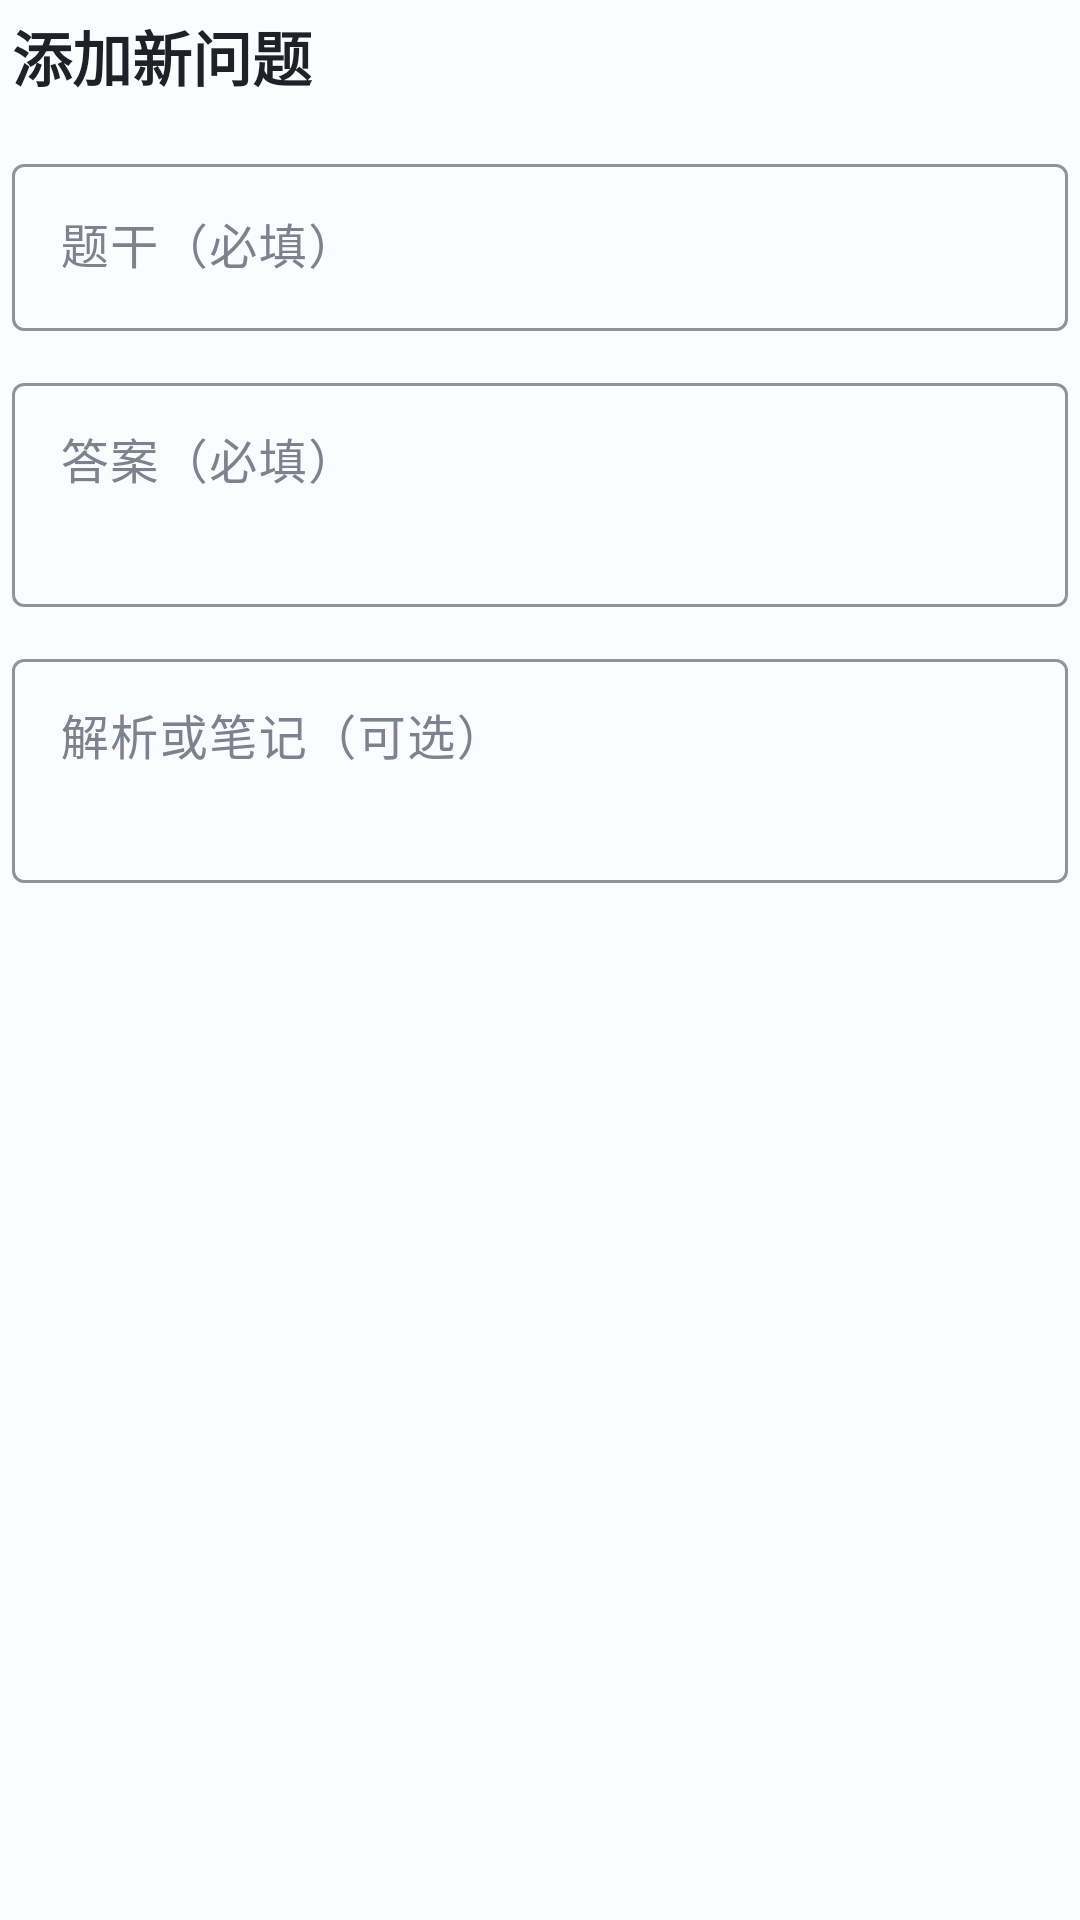

The Android layout XML behind this screen, and the referenced resources:
<!-- AndroidManifest.xml: application theme Theme.EXAMREBORN -->
<!-- res/layout/dialog_add_question.xml -->
<?xml version="1.0" encoding="utf-8"?>
<ScrollView xmlns:android="http://schemas.android.com/apk/res/android"
    xmlns:app="http://schemas.android.com/apk/res-auto"
    android:layout_width="match_parent"
    android:layout_height="wrap_content"
    android:scrollbars="none">

    <LinearLayout
        android:layout_width="match_parent"
        android:layout_height="wrap_content"
        android:orientation="vertical"
        android:paddingStart="4dp"
        android:paddingTop="4dp"
        android:paddingEnd="4dp">

        <TextView
            android:layout_width="wrap_content"
            android:layout_height="wrap_content"
            android:text="@string/dialog_add_question"
            android:textColor="@color/text_primary"
            android:textSize="20sp"
            android:textStyle="bold" />

        <com.google.android.material.textfield.TextInputLayout
            android:id="@+id/tilQuestionTitle"
            style="@style/Widget.EXAMREBORN.TextField"
            android:layout_width="match_parent"
            android:layout_height="wrap_content"
            android:layout_marginTop="16dp"
            android:hint="@string/hint_question_title">

            <com.google.android.material.textfield.TextInputEditText
                android:id="@+id/etQuestionTitle"
                android:layout_width="match_parent"
                android:layout_height="wrap_content"
                android:inputType="text"
                android:maxLines="1" />
        </com.google.android.material.textfield.TextInputLayout>

        <com.google.android.material.textfield.TextInputLayout
            style="@style/Widget.EXAMREBORN.TextField"
            android:layout_width="match_parent"
            android:layout_height="wrap_content"
            android:layout_marginTop="12dp"
            android:hint="@string/hint_question_answer">

            <com.google.android.material.textfield.TextInputEditText
                android:id="@+id/etQuestionAnswer"
                android:layout_width="match_parent"
                android:layout_height="wrap_content"
                android:gravity="top|start"
                android:inputType="textMultiLine"
                android:minLines="2" />
        </com.google.android.material.textfield.TextInputLayout>

        <com.google.android.material.textfield.TextInputLayout
            style="@style/Widget.EXAMREBORN.TextField"
            android:layout_width="match_parent"
            android:layout_height="wrap_content"
            android:layout_marginTop="12dp"
            android:hint="@string/hint_question_note">

            <com.google.android.material.textfield.TextInputEditText
                android:id="@+id/etQuestionNote"
                android:layout_width="match_parent"
                android:layout_height="wrap_content"
                android:gravity="top|start"
                android:inputType="textMultiLine"
                android:minLines="2" />
        </com.google.android.material.textfield.TextInputLayout>

    </LinearLayout>
</ScrollView>
<!-- resources referenced by this layout -->
<resources>
  <color name="text_primary">#1F2028</color>
  <string name="dialog_add_question">添加新问题</string>
  <string name="hint_question_answer">答案（必填）</string>
  <string name="hint_question_note">解析或笔记（可选）</string>
  <string name="hint_question_title">题干（必填）</string>
  <style name="Widget.EXAMREBORN.TextField" parent="Widget.Material3.TextInputLayout.OutlinedBox">
          <item name="boxBackgroundColor">@android:color/transparent</item>
          <item name="boxStrokeColor">@color/brand_indigo</item>
          <item name="boxStrokeWidth">1dp</item>
          <item name="boxStrokeWidthFocused">2dp</item>
          <item name="hintTextColor">@color/brand_indigo</item>
          <item name="android:textColorHint">@color/text_secondary</item>
      </style>
  <style name="Theme.EXAMREBORN" parent="Base.Theme.EXAMREBORN" />
  <color name="brand_indigo">#3B44B5</color>
  <color name="text_secondary">#7E828F</color>
  <style name="Base.Theme.EXAMREBORN" parent="Theme.Material3.Light.NoActionBar">
          <item name="colorPrimary">@color/brand_indigo</item>
          <item name="colorOnPrimary">@color/white</item>
          <item name="colorSecondary">@color/brand_indigo_deep</item>
          <item name="colorAccent">@color/brand_indigo</item>
          <item name="android:textColorPrimary">@color/text_primary</item>
          <item name="android:windowBackground">@color/mesh_base</item>
          <item name="materialAlertDialogTheme">@style/ThemeOverlay.EXAMREBORN.Dialog</item>
      </style>
  <color name="white">#FFFFFFFF</color>
  <color name="brand_indigo_deep">#2B3190</color>
  <color name="mesh_base">#FBFCFF</color>
  <style name="ThemeOverlay.EXAMREBORN.Dialog" parent="ThemeOverlay.Material3.MaterialAlertDialog">
          <item name="colorPrimary">@color/brand_indigo</item>
          <item name="colorSurface">@color/white</item>
          <item name="colorSurfaceContainerHigh">@color/white</item>
          <item name="colorSurfaceContainerLow">@color/white</item>
          <item name="colorSurfaceContainer">@color/white</item>
          <item name="android:textColorPrimary">@color/text_primary</item>
      </style>
</resources>
